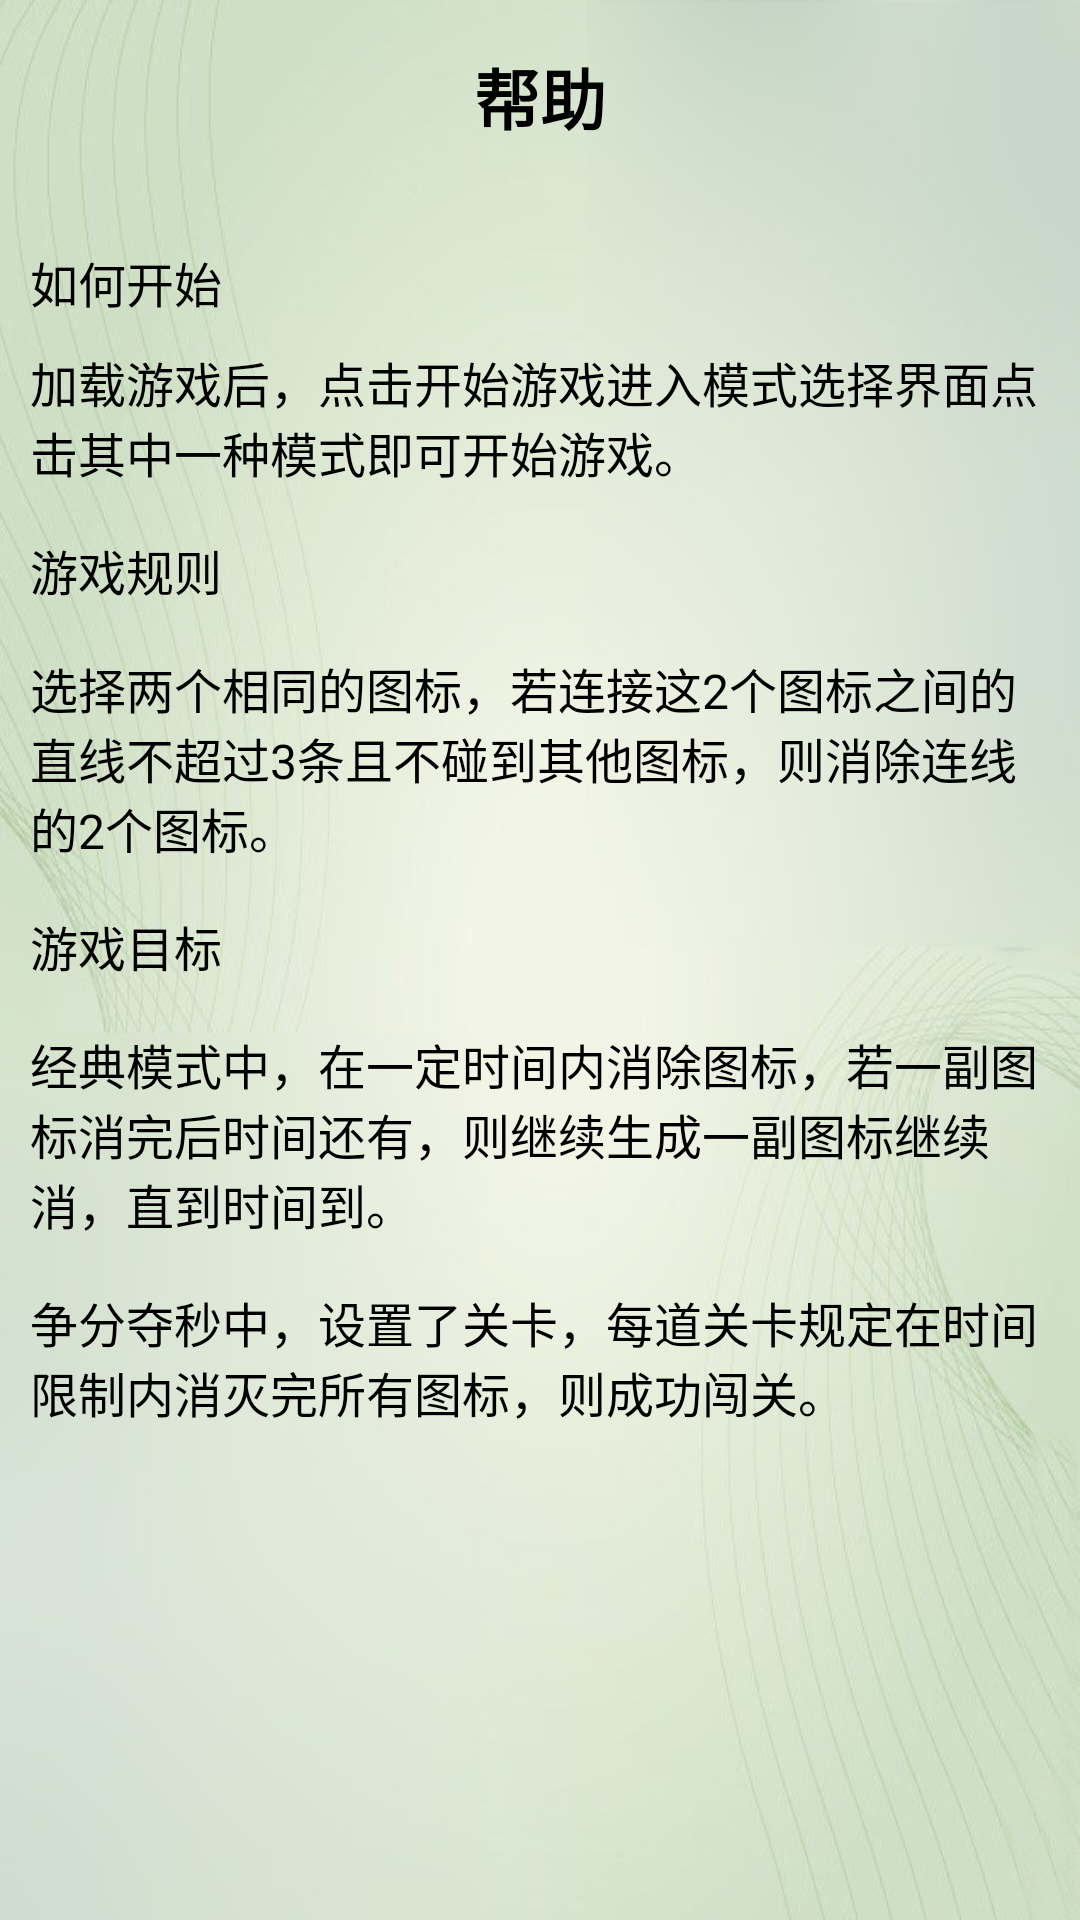

Reconstruct the res/layout file that produces this screen, plus the resources it refers to.
<!-- AndroidManifest.xml: activity theme android:Theme.NoTitleBar.Fullscreen -->
<!-- res/layout/activity_help.xml -->
<RelativeLayout xmlns:android="http://schemas.android.com/apk/res/android"
    xmlns:tools="http://schemas.android.com/tools"
    android:layout_width="match_parent"
    android:layout_height="match_parent"
    android:background="@drawable/about_b6"
    android:orientation="vertical" >

    <LinearLayout
        android:id="@+id/linearLayout1"
        android:layout_width="match_parent"
        android:layout_height="wrap_content">

        <TextView
            android:id="@+id/textview"
            android:layout_width="match_parent"
            android:layout_height="wrap_content"
            android:layout_marginBottom="16dp"
            android:layout_marginTop="16dp"
            android:gravity="center"
            android:textColor="@android:color/black"
            android:textSize="22dp"
            android:textStyle="bold"
            android:text="帮助" />
    </LinearLayout>

    <RelativeLayout
        android:layout_width="match_parent"
        android:layout_height="match_parent"
        android:layout_alignParentLeft="true"
        android:layout_marginTop="1dp"
        android:layout_below="@+id/linearLayout1">
        
        <ScrollView
   		    android:id="@+id/scrollView1"
   		    android:layout_width="match_parent"
   		    android:layout_height="wrap_content" >

    <LinearLayout
        android:id="@+id/linearLayout2"
        android:layout_width="match_parent"
        android:layout_height="wrap_content"
        android:layout_marginTop="1dp"
        android:paddingLeft="10dp"
        android:paddingRight="10dp"
    	android:orientation="vertical">
        

        <TextView
            android:id="@+id/textview1"
            android:layout_width="match_parent"
            android:layout_height="wrap_content"
            android:layout_marginTop="16dp"
            android:textSize="16dp"
            android:textColor="@android:color/black"
            android:text="@string/help_1" />

        <TextView
            android:id="@+id/textview2"
            android:textSize="16dp"
            android:layout_width="match_parent"
            android:layout_height="wrap_content"
            android:layout_marginTop="10dp"
            android:text="@string/help_2"
            android:textColor="@android:color/black" />
        
        
        <TextView
            android:id="@+id/textview3"
            android:textSize="16dp"
            android:layout_width="match_parent"
            android:layout_height="wrap_content"
            android:layout_marginTop="16dp"
            android:textColor="@android:color/black"
            android:text="@string/help_3" />

        <TextView
            android:id="@+id/textview4"
            android:textSize="16dp"
            android:layout_width="match_parent"
            android:layout_height="wrap_content"
            android:layout_marginTop="16dp"
            android:textColor="@android:color/black"
            android:text="@string/help_4" />
        <TextView
            android:id="@+id/textview5"
            android:textSize="16dp"
            android:layout_width="match_parent"
            android:layout_height="wrap_content"
            android:layout_marginTop="16dp"
            android:textColor="@android:color/black"
            android:text="@string/help_5" />
        <TextView
            android:id="@+id/textview6"
            android:textSize="16dp"
            android:layout_width="match_parent"
            android:layout_height="wrap_content"
            android:layout_marginTop="16dp"
            android:textColor="@android:color/black"
            android:text="@string/help_6" />
        <TextView
            android:id="@+id/textview7"
            android:textSize="16dp"
            android:layout_width="match_parent"
            android:layout_height="wrap_content"
            android:layout_marginTop="16dp"
            android:textColor="@android:color/black"
            android:text="@string/help_7" />
        
        </LinearLayout>
        
    </ScrollView>

        

    </RelativeLayout>

</RelativeLayout>
<!-- resources referenced by this layout -->
<resources>
  <!-- drawable about_b6: jpg bitmap (drawable, 66376 bytes) -->
  <string name="help_1">如何开始</string>
  <string name="help_2">加载游戏后，点击"开始游戏"进入模式选择界面点击其中一种模式即可开始游戏。</string>
  <string name="help_3">游戏规则</string>
  <string name="help_4">选择两个相同的图标，若连接这2个图标之间的直线不超过3条且不碰到其他图标，则消除连线的2个图标。</string>
  <string name="help_5">游戏目标</string>
  <string name="help_6">经典模式中，在一定时间内消除图标，若一副图标消完后时间还有，则继续生成一副图标继续消，直到时间到。</string>
  <string name="help_7">争分夺秒中，设置了关卡，每道关卡规定在时间限制内消灭完所有图标，则成功闯关。</string>
</resources>
